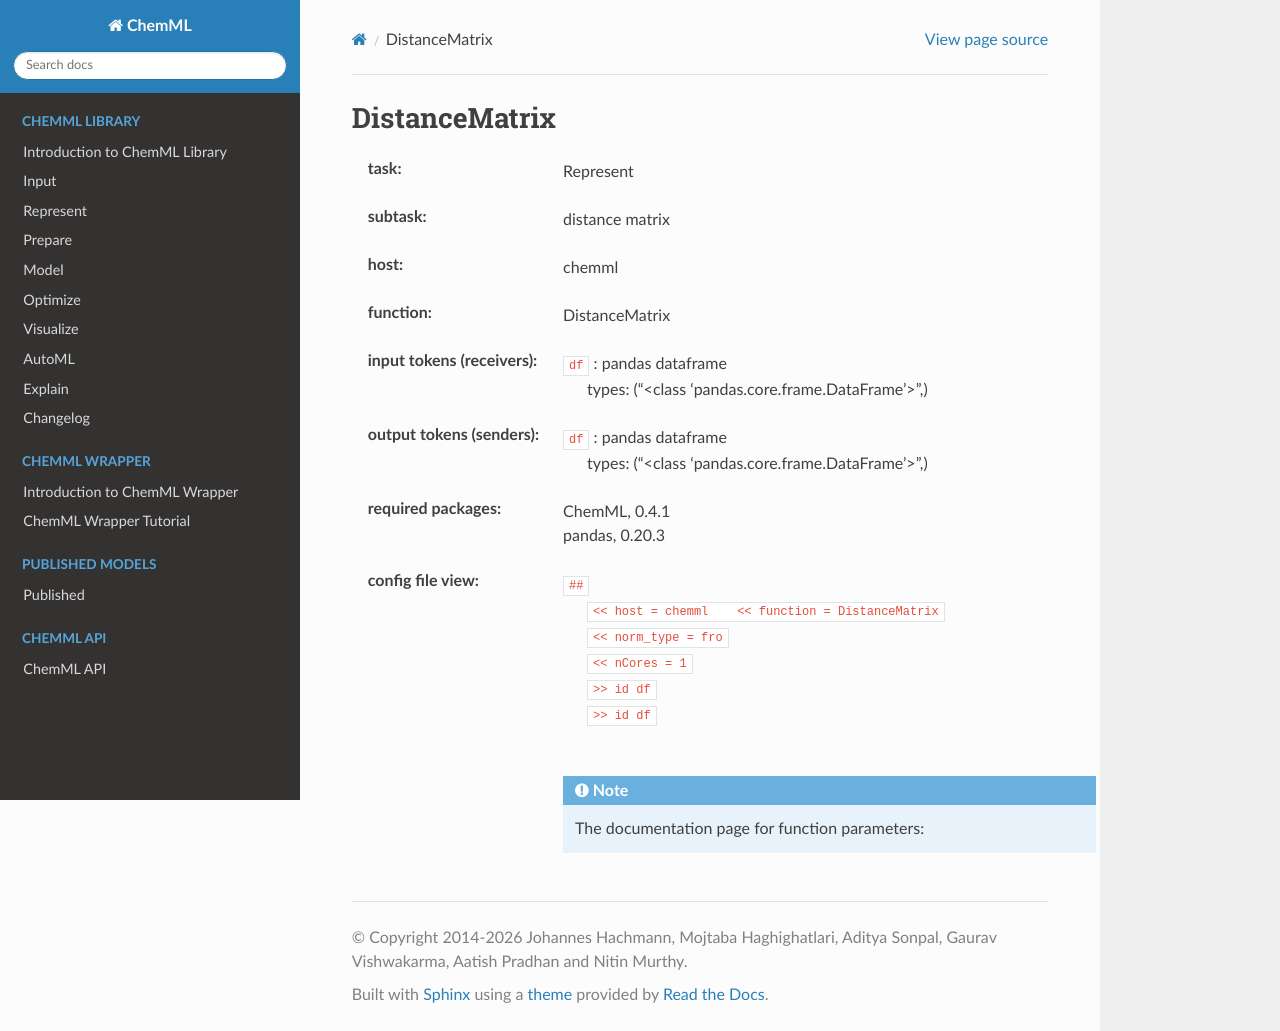

repository: hachmannlab/chemml · page: API/wrapper_docs/chemml.DistanceMatrix.html · generator: sphinx

.. _DistanceMatrix:

DistanceMatrix
===============

:task:
    | Represent

:subtask:
    | distance matrix

:host:
    | chemml

:function:
    | DistanceMatrix

:input tokens (receivers):
    | ``df`` : pandas dataframe
    |   types: ("<class 'pandas.core.frame.DataFrame'>",)

:output tokens (senders):
    | ``df`` : pandas dataframe
    |   types: ("<class 'pandas.core.frame.DataFrame'>",)


:required packages:
    | ChemML, 0.4.1
    | pandas, 0.20.3

:config file view:
    | ``##``
    |   ``<< host = chemml    << function = DistanceMatrix``
    |   ``<< norm_type = fro``
    |   ``<< nCores = 1``
    |   ``>> id df``
    |   ``>> id df``
    |
    .. note:: The documentation page for function parameters: 
